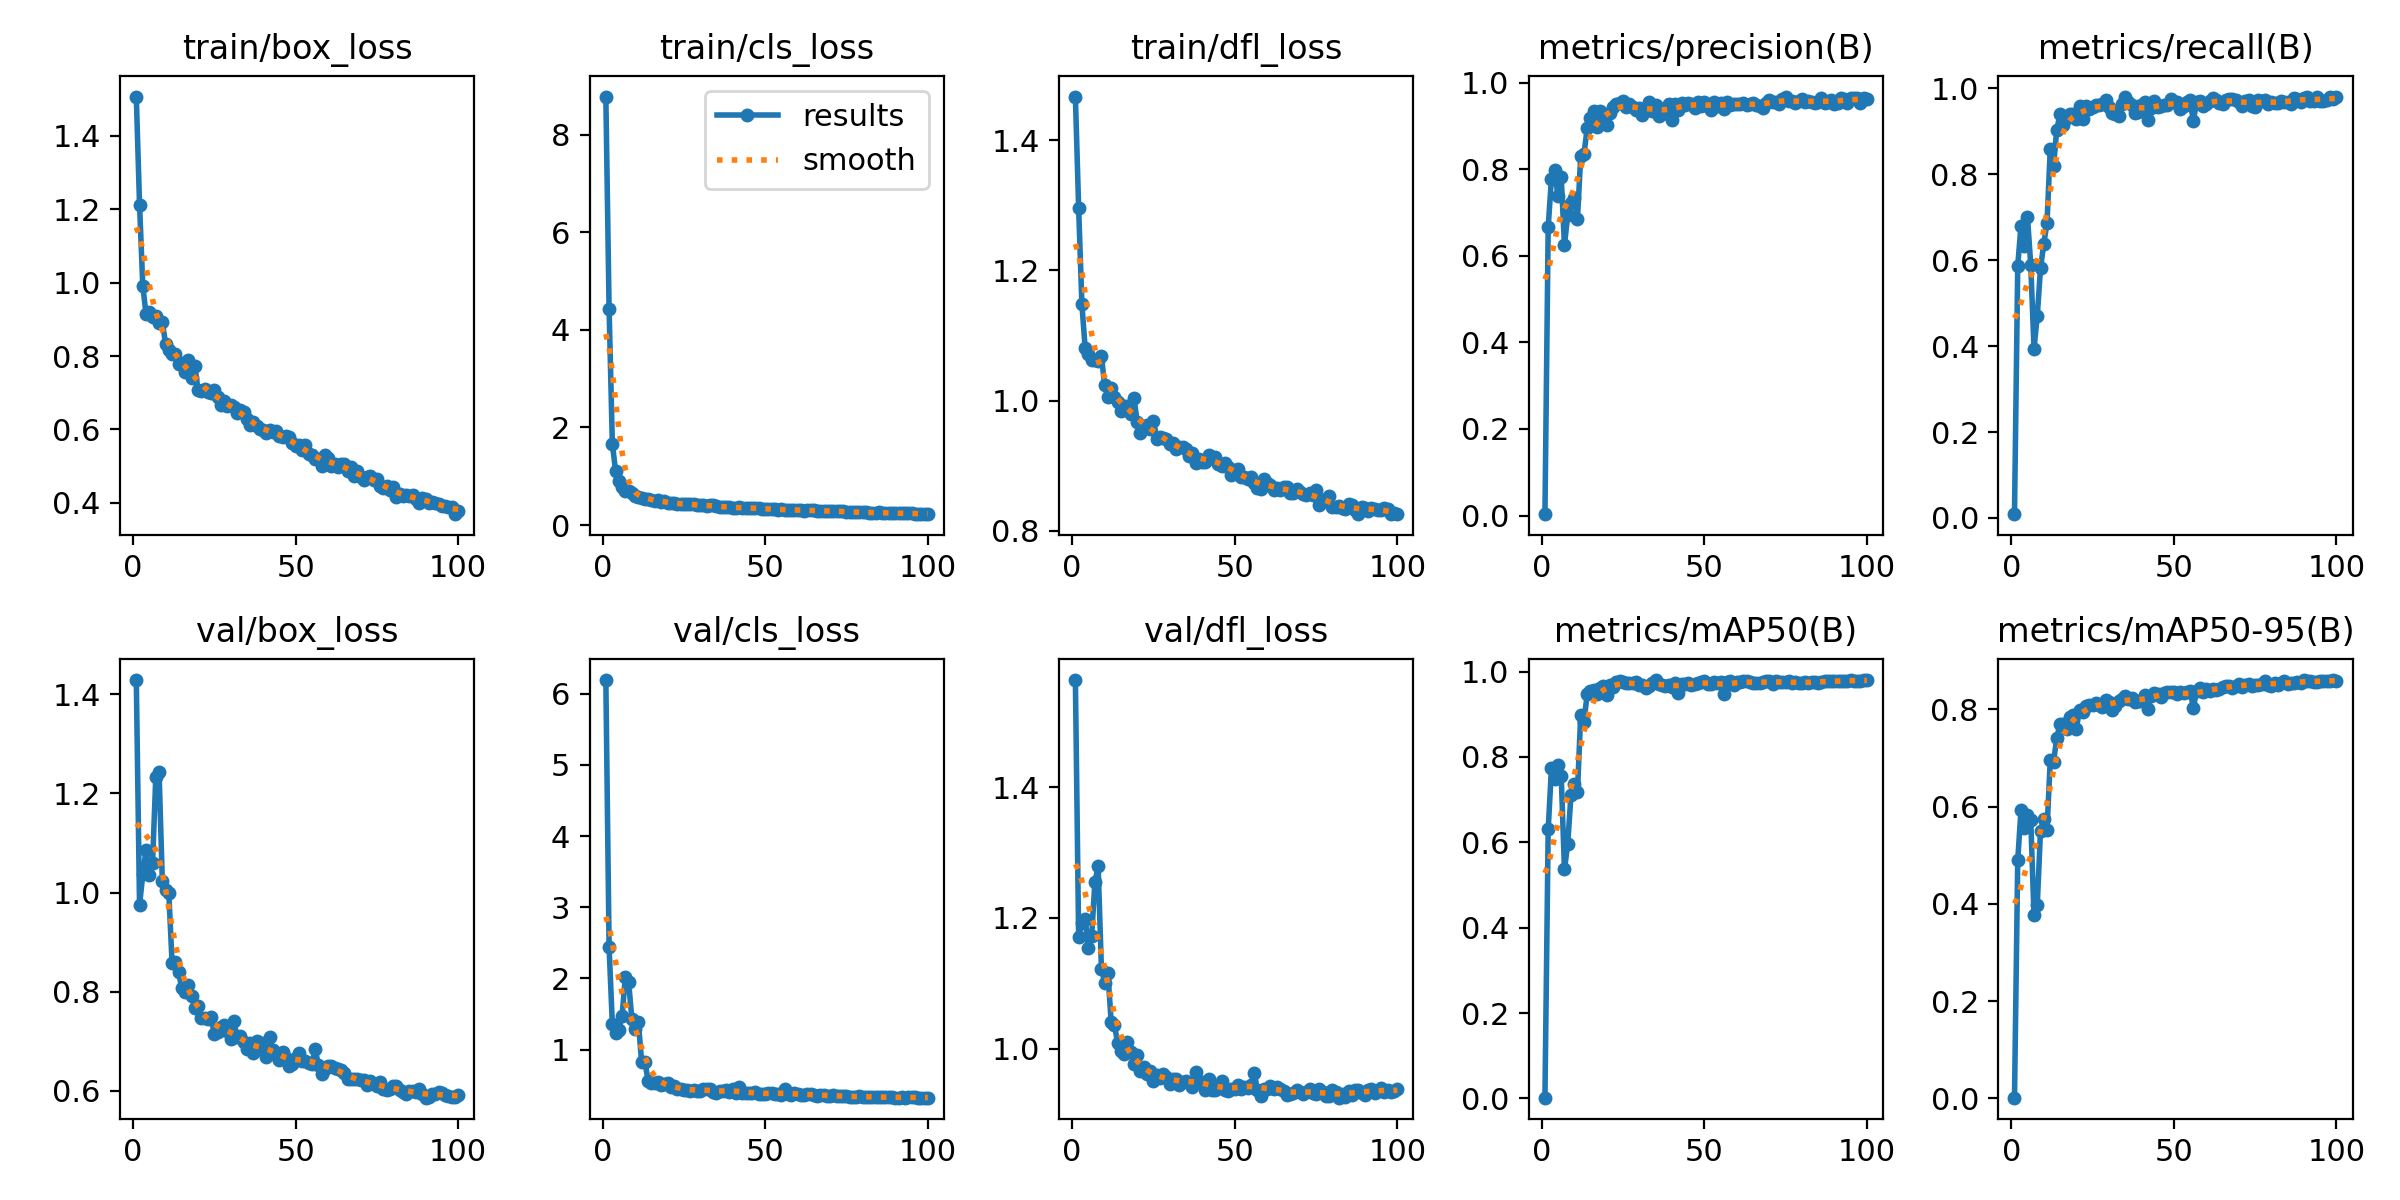

The data file committed next to this chart (first rows):
epoch, train/box_loss, train/cls_loss, train/dfl_loss, metrics/precision(B), metrics/recall(B), metrics/mAP50(B), metrics/mAP50-95(B), val/box_loss, val/cls_loss, val/dfl_loss, lr/pg0, lr/pg1, lr/pg2
1, 1.507, 8.78, 1.467, 0.00311, 0.00884, 0.00169, 0.00116, 1.429, 6.193, 1.564, 9.282e-05, 9.282e-05, 9.282e-05
2, 1.213, 4.432, 1.296, 0.6672, 0.5871, 0.6302, 0.49, 0.9744, 2.439, 1.171, 0.0001909, 0.0001909, 0.0001909
3, 0.9915, 1.67, 1.148, 0.7781, 0.6798, 0.7733, 0.593, 1.037, 1.36, 1.193, 0.0002869, 0.0002869, 0.0002869
4, 0.9139, 1.101, 1.081, 0.7978, 0.6335, 0.7471, 0.557, 1.086, 1.23, 1.199, 0.000381, 0.000381, 0.000381
5, 0.9197, 0.8978, 1.071, 0.7382, 0.6992, 0.782, 0.582, 1.036, 1.282, 1.154, 0.0004731, 0.0004731, 0.0004731
6, 0.9063, 0.7855, 1.062, 0.7833, 0.5893, 0.7564, 0.5719, 1.059, 1.473, 1.173, 0.0005633, 0.0005633, 0.0005633
7, 0.9091, 0.7029, 1.062, 0.6246, 0.3941, 0.5367, 0.3772, 1.234, 2.025, 1.255, 0.0006514, 0.0006514, 0.0006514
8, 0.8901, 0.6943, 1.06, 0.6936, 0.4693, 0.5958, 0.3968, 1.244, 1.955, 1.279, 0.0006645, 0.0006645, 0.0006645
9, 0.8938, 0.6526, 1.068, 0.7224, 0.5806, 0.71, 0.5506, 1.024, 1.428, 1.123, 0.0006645, 0.0006645, 0.0006645
10, 0.8336, 0.5978, 1.024, 0.7342, 0.6377, 0.7375, 0.574, 1.006, 1.293, 1.101, 0.0006574, 0.0006574, 0.0006574
11, 0.817, 0.5699, 1.005, 0.6858, 0.6868, 0.7174, 0.5525, 0.9991, 1.389, 1.116, 0.0006504, 0.0006504, 0.0006504
12, 0.8043, 0.5642, 1.02, 0.8299, 0.8581, 0.8984, 0.6956, 0.8587, 0.8313, 1.041, 0.0006433, 0.0006433, 0.0006433
13, 0.8055, 0.5362, 1.006, 0.8354, 0.8185, 0.8815, 0.6922, 0.8593, 0.8321, 1.036, 0.0006362, 0.0006362, 0.0006362
14, 0.7774, 0.5407, 0.9979, 0.8954, 0.9034, 0.9482, 0.7412, 0.8395, 0.5622, 1.009, 0.0006292, 0.0006292, 0.0006292
15, 0.7823, 0.5235, 0.9846, 0.9182, 0.9392, 0.9533, 0.7704, 0.8067, 0.5313, 0.9964, 0.0006221, 0.0006221, 0.0006221
16, 0.7562, 0.5013, 0.9923, 0.9354, 0.9155, 0.9557, 0.77, 0.8002, 0.5268, 0.992, 0.000615, 0.000615, 0.000615
17, 0.7897, 0.5143, 0.9916, 0.8969, 0.9316, 0.9481, 0.7596, 0.8128, 0.5517, 1.01, 0.000608, 0.000608, 0.000608
18, 0.7412, 0.4671, 0.9802, 0.9355, 0.9398, 0.9624, 0.7846, 0.7915, 0.5039, 0.9949, 0.0006009, 0.0006009, 0.0006009
19, 0.7733, 0.4945, 1.004, 0.9243, 0.9409, 0.9669, 0.7883, 0.7677, 0.5133, 0.9758, 0.0005938, 0.0005938, 0.0005938
20, 0.7064, 0.4587, 0.9674, 0.9016, 0.9286, 0.9445, 0.7598, 0.771, 0.5301, 0.99, 0.0005868, 0.0005868, 0.0005868
21, 0.7057, 0.4456, 0.9502, 0.9301, 0.9575, 0.9688, 0.7993, 0.747, 0.4742, 0.9651, 0.0005797, 0.0005797, 0.0005797
22, 0.7101, 0.4497, 0.9581, 0.9435, 0.9274, 0.9643, 0.794, 0.7462, 0.4849, 0.9715, 0.0005726, 0.0005726, 0.0005726
23, 0.7027, 0.4318, 0.9623, 0.9519, 0.958, 0.9747, 0.808, 0.745, 0.4437, 0.9615, 0.0005656, 0.0005656, 0.0005656
24, 0.7002, 0.4323, 0.9557, 0.9537, 0.9519, 0.9778, 0.8101, 0.7484, 0.4496, 0.9654, 0.0005585, 0.0005585, 0.0005585
25, 0.7081, 0.4349, 0.9691, 0.9576, 0.9573, 0.9746, 0.8086, 0.7157, 0.4359, 0.9501, 0.0005514, 0.0005514, 0.0005514
26, 0.6895, 0.4259, 0.9415, 0.9442, 0.9604, 0.9733, 0.8129, 0.7187, 0.4336, 0.9594, 0.0005443, 0.0005443, 0.0005443
27, 0.6656, 0.4219, 0.9441, 0.9515, 0.961, 0.9743, 0.8089, 0.7288, 0.4252, 0.9554, 0.0005373, 0.0005373, 0.0005373
28, 0.6771, 0.4248, 0.9427, 0.9446, 0.9632, 0.9734, 0.805, 0.7336, 0.434, 0.9608, 0.0005302, 0.0005302, 0.0005302
29, 0.6651, 0.4106, 0.9406, 0.938, 0.9733, 0.9764, 0.819, 0.7208, 0.4202, 0.957, 0.0005232, 0.0005232, 0.0005232
30, 0.6679, 0.4085, 0.9338, 0.9411, 0.956, 0.969, 0.8145, 0.7042, 0.4225, 0.9461, 0.0005161, 0.0005161, 0.0005161
31, 0.6621, 0.4092, 0.935, 0.9264, 0.9425, 0.968, 0.7988, 0.7411, 0.4525, 0.9539, 0.000509, 0.000509, 0.000509
32, 0.6438, 0.3953, 0.9254, 0.9416, 0.9403, 0.9625, 0.807, 0.7085, 0.4459, 0.9542, 0.0005019, 0.0005019, 0.0005019
33, 0.6539, 0.4035, 0.9292, 0.9565, 0.9345, 0.9664, 0.8169, 0.7102, 0.4409, 0.9441, 0.0004949, 0.0004949, 0.0004949
34, 0.6478, 0.4093, 0.9284, 0.9342, 0.963, 0.9734, 0.8225, 0.6983, 0.4076, 0.9493, 0.0004878, 0.0004878, 0.0004878
35, 0.6283, 0.3821, 0.9254, 0.9487, 0.9788, 0.9801, 0.8272, 0.685, 0.3932, 0.9511, 0.0004807, 0.0004807, 0.0004807
36, 0.6128, 0.3777, 0.9153, 0.9226, 0.9667, 0.9713, 0.821, 0.6966, 0.4208, 0.9478, 0.0004737, 0.0004737, 0.0004737
37, 0.6194, 0.3733, 0.9195, 0.9288, 0.9617, 0.9694, 0.8231, 0.6758, 0.4139, 0.9416, 0.0004666, 0.0004666, 0.0004666
38, 0.6096, 0.3712, 0.9046, 0.9421, 0.943, 0.9669, 0.8149, 0.6998, 0.4317, 0.964, 0.0004595, 0.0004595, 0.0004595
39, 0.601, 0.3613, 0.9103, 0.9502, 0.9443, 0.969, 0.8178, 0.6844, 0.3989, 0.949, 0.0004525, 0.0004525, 0.0004525
40, 0.5977, 0.3581, 0.9052, 0.9146, 0.9612, 0.9627, 0.8179, 0.6959, 0.4433, 0.9495, 0.0004454, 0.0004454, 0.0004454
41, 0.5902, 0.3505, 0.9052, 0.9498, 0.9673, 0.9721, 0.8307, 0.6686, 0.3929, 0.9372, 0.0004383, 0.0004383, 0.0004383
42, 0.599, 0.3613, 0.9157, 0.9361, 0.925, 0.9497, 0.8007, 0.7081, 0.4695, 0.9537, 0.0004313, 0.0004313, 0.0004313
43, 0.5933, 0.3515, 0.9122, 0.9538, 0.9528, 0.9711, 0.8282, 0.6817, 0.3928, 0.9374, 0.0004242, 0.0004242, 0.0004242
44, 0.5967, 0.3542, 0.9127, 0.9494, 0.9696, 0.972, 0.8347, 0.6716, 0.3927, 0.9372, 0.0004171, 0.0004171, 0.0004171
45, 0.581, 0.3453, 0.9027, 0.9533, 0.9569, 0.974, 0.8318, 0.663, 0.3919, 0.9404, 0.0004101, 0.0004101, 0.0004101
46, 0.5806, 0.3508, 0.8997, 0.9503, 0.9593, 0.9691, 0.8252, 0.6785, 0.3932, 0.9509, 0.000403, 0.000403, 0.000403
47, 0.5828, 0.3501, 0.9037, 0.9425, 0.9601, 0.97, 0.8334, 0.6665, 0.3975, 0.9369, 0.0003959, 0.0003959, 0.0003959
48, 0.5785, 0.3469, 0.8978, 0.9551, 0.9618, 0.9727, 0.8364, 0.6498, 0.378, 0.935, 0.0003888, 0.0003888, 0.0003888
49, 0.5638, 0.3376, 0.8861, 0.9453, 0.9738, 0.9758, 0.8362, 0.6549, 0.3776, 0.9379, 0.0003818, 0.0003818, 0.0003818
50, 0.5554, 0.3364, 0.8935, 0.9559, 0.9687, 0.9783, 0.8367, 0.666, 0.3775, 0.9385, 0.0003747, 0.0003747, 0.0003747
51, 0.558, 0.3332, 0.8946, 0.9455, 0.9672, 0.9715, 0.8312, 0.6766, 0.3847, 0.9441, 0.0003676, 0.0003676, 0.0003676
52, 0.5443, 0.3239, 0.8825, 0.9377, 0.9527, 0.9708, 0.8357, 0.6599, 0.3874, 0.9385, 0.0003606, 0.0003606, 0.0003606
53, 0.5573, 0.3272, 0.8825, 0.9565, 0.9582, 0.9747, 0.8345, 0.6613, 0.3822, 0.9408, 0.0003535, 0.0003535, 0.0003535
54, 0.5327, 0.3151, 0.8793, 0.946, 0.9671, 0.9742, 0.8356, 0.6568, 0.3822, 0.9398, 0.0003464, 0.0003464, 0.0003464
55, 0.5299, 0.3212, 0.8833, 0.9528, 0.9716, 0.9748, 0.839, 0.655, 0.3688, 0.9449, 0.0003394, 0.0003394, 0.0003394
56, 0.5201, 0.3108, 0.8729, 0.9398, 0.9234, 0.948, 0.8036, 0.6842, 0.4434, 0.9621, 0.0003323, 0.0003323, 0.0003323
57, 0.5194, 0.3166, 0.8658, 0.9556, 0.9677, 0.9752, 0.8376, 0.653, 0.381, 0.937, 0.0003252, 0.0003252, 0.0003252
58, 0.5012, 0.3045, 0.8642, 0.9476, 0.9694, 0.9768, 0.8444, 0.635, 0.3599, 0.9271, 0.0003182, 0.0003182, 0.0003182
59, 0.53, 0.3134, 0.8799, 0.9507, 0.9591, 0.9696, 0.8356, 0.6453, 0.3863, 0.9377, 0.0003111, 0.0003111, 0.0003111
60, 0.5215, 0.3184, 0.8734, 0.9501, 0.9641, 0.976, 0.8426, 0.651, 0.3746, 0.9384, 0.000304, 0.000304, 0.000304
... 40 more rows
